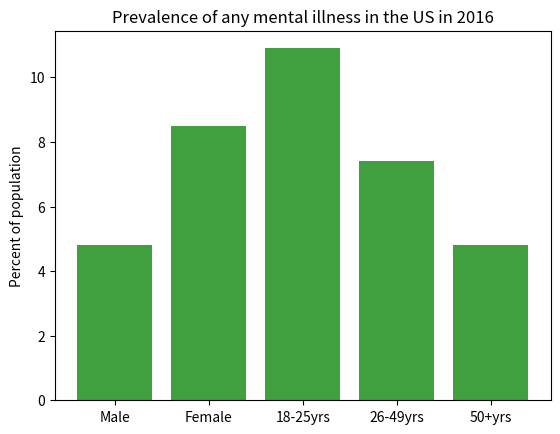

Generate this figure with matplotlib:
#This code creates a bar graph for general mental health stats - all data referenced later

#############################################
#Graph 3 showing prevalence of any mental illness in the US in 2016
############################################

import matplotlib.pyplot as plt
import numpy as np

#Defining variables
demographics = ('Male', 'Female', '18-25yrs', '26-49yrs', '50+yrs')
y_height=np.arange(len(demographics))
prevalence = [4.8,8.5,10.9,7.4,4.8]

#Plotting graph
plt.bar(y_height,prevalence, align='center',alpha=0.75,color='g')

#Adding labels
plt.xticks(y_height,demographics)
plt.ylabel('Percent of population')
plt.title('Prevalence of any mental illness in the US in 2016')
plt.show()

